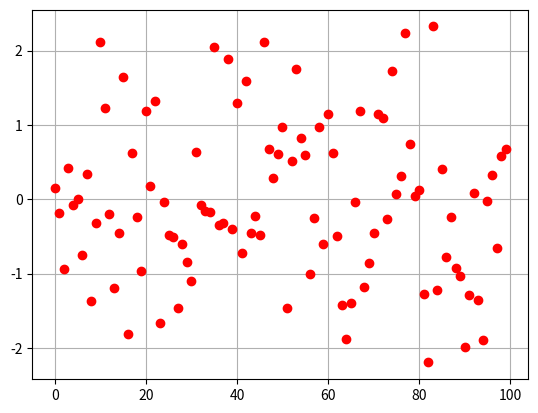
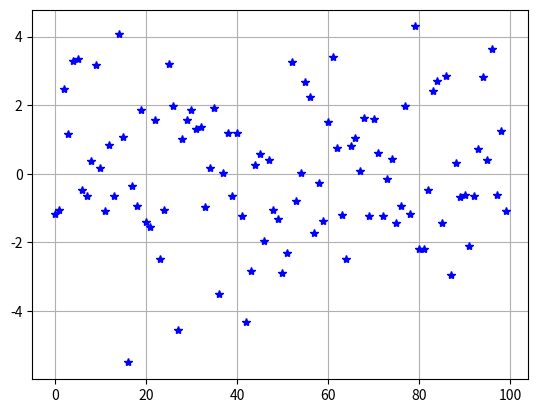
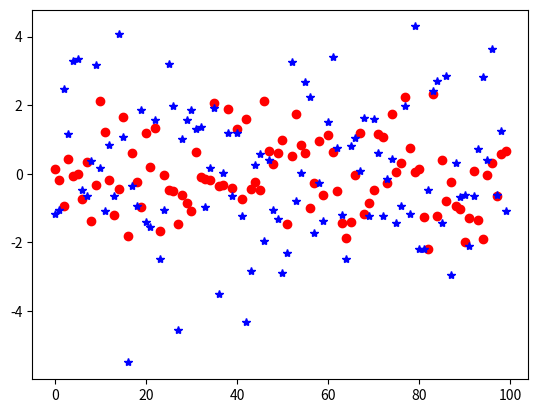
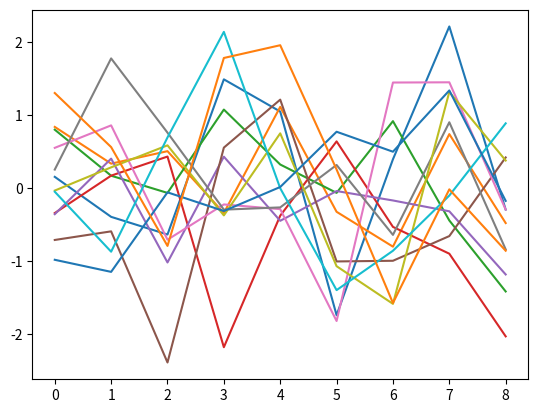
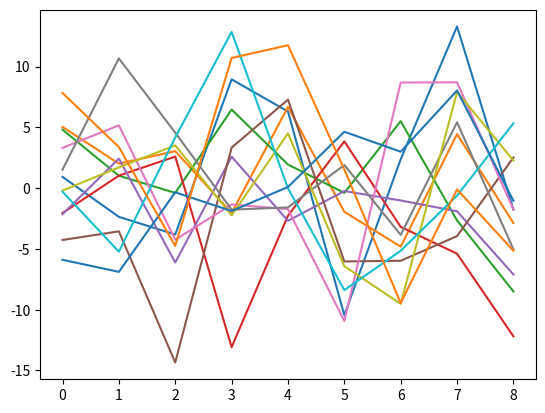
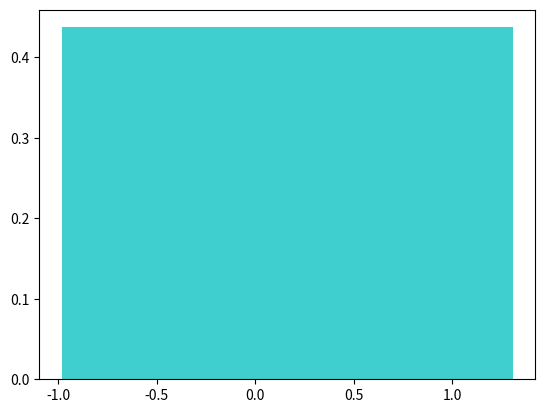
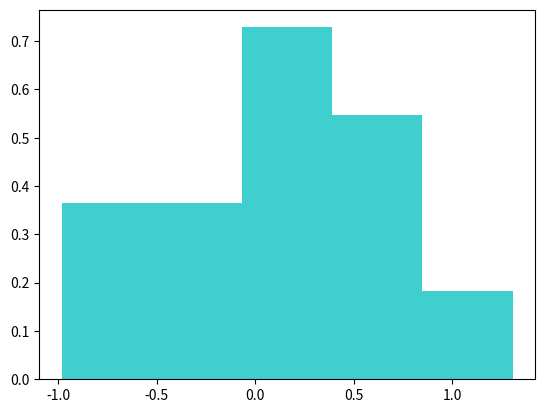
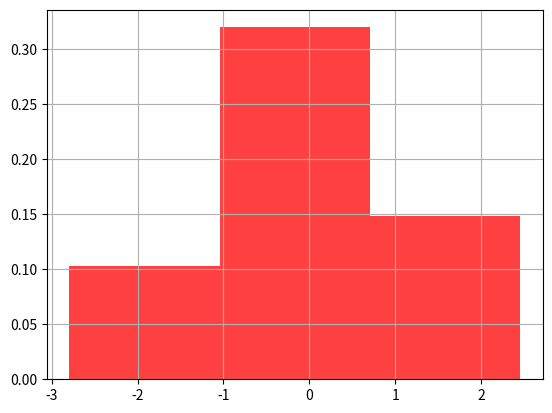
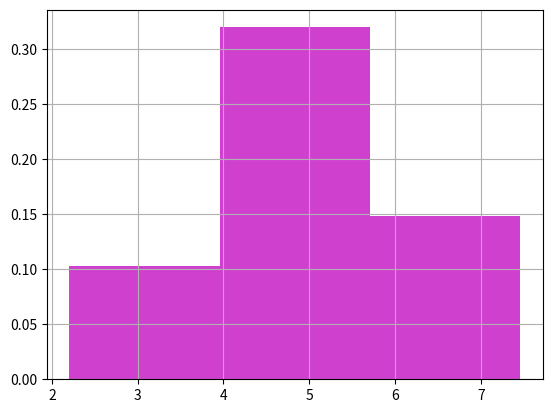
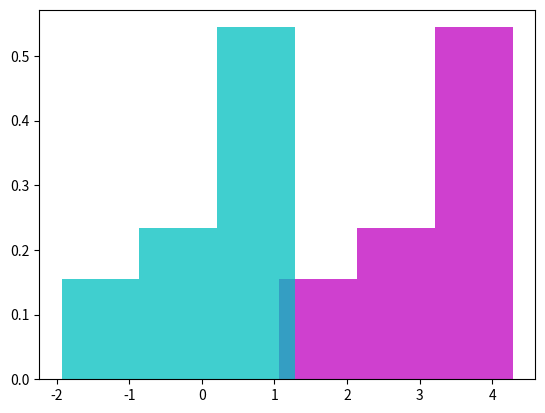
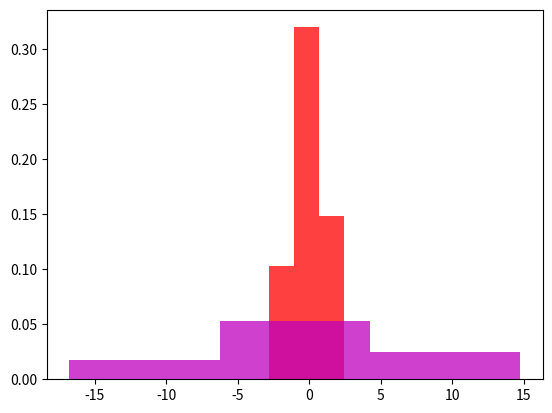
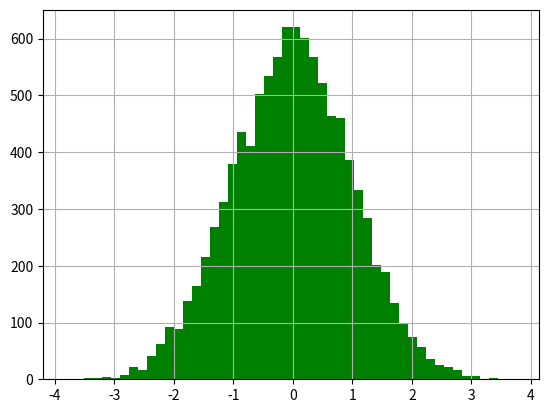
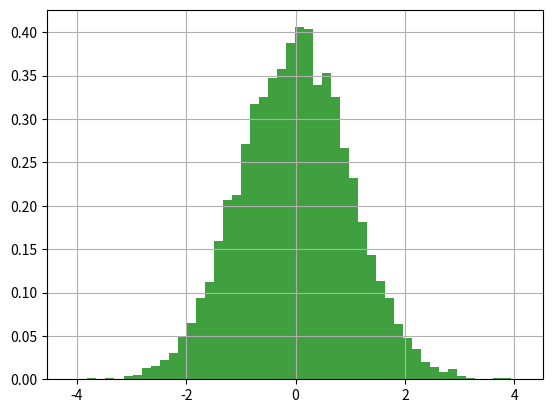

Here is the Python script that generated these plots, in order:

import numpy as np
import matplotlib.pyplot as plt

test=np.random.randn(2, 2)
print('test=', test)
nd=np.random.randn(10)
print('nd=', nd)
print('mean=', nd.mean())
print('var=', nd.var())

ud=np.random.uniform(10, -10, size=[3, 3])
print('ud=', ud)


mu=0; sigma=1
x1=mu+sigma*np.random.randn(100)

plt.figure(1)
plt.plot(x1, 'ro')
plt.grid()
plt.show()

print('x1 max =', x1.max())
print('x1 min =', x1.min())

mu=0; sigma2=2
x2=mu+sigma2*np.random.randn(100)

plt.figure(2)
plt.plot(x2, 'b*')
plt.grid()

print('x2 max =', x2.max())
print('x2 min =', x2.min())

plt.figure(3)
plt.plot(x1,'ro', x2, 'b*')



NormalDistribution = np.random.randn(9, 12)
mu = 0
SD = 6
LogNormal=mu+SD*NormalDistribution

print('NormalDistribution.min() =', NormalDistribution.min())
# -2.612972135276542
print('NormalDistribution.max() =', NormalDistribution.max())
# 2.0124483828718933
print('LogNormal.min() =', LogNormal.min())
#-15.677832811659252
print('LogNormal.max() =', LogNormal.max())
# 12.07469029723136

plt.figure(4)
plt.plot(NormalDistribution)

plt.figure(5)
plt.plot(LogNormal)

plt.figure(6)
plt.hist(NormalDistribution[0,:], bins=3, density=True, color='c', alpha=0.75)
# normed=True --> density=True
plt.figure(7)
plt.hist(NormalDistribution[0,:], bins=5, density=True, color='c', alpha=0.75)


NormalDistribution[0,:].min()
#-1.2928843651360855
NormalDistribution[0,:].max()
#2.039330203724115
width=(NormalDistribution[0,:].max()-NormalDistribution[0,:].min())/3
#1.1107381896200668
NormalDistribution[0,:].min()+width
#-0.18214617551601875NormalDistribution[0,:].min()+width*2
# 0.928592014104048
NormalDistribution[0,:].min()+width*3
#2.0393302037241146
NormalDistribution[0,:].max()
#2.039330203724115



NormalDistribution=np.random.randn(100)
mu=0; sd1=1; sd6=6
SD1=mu+sd1*NormalDistribution
SD6=mu+sd6*NormalDistribution
mu1=5
MU1=mu+sd1*NormalDistribution
MU5=mu1+sd1*NormalDistribution
plt.figure(8)
plt.hist(MU1, bins=3, density=True, color='r', alpha=0.75)
plt.grid()
plt.show()
plt.figure(9)
#plt.hold(True)
plt.hist(MU5, bins=3, density=True, color='m', alpha=0.75)
plt.grid()
plt.show()


NormalDistribution = np.random.randn(9, 12)
move=3+NormalDistribution[0,:]
plt.figure(10)
plt.hist(move, bins=3, density=True, color='m', alpha=0.75)
plt.hist(NormalDistribution[0,:], bins=3, density=True, color='c', alpha=0.75)

plt.figure(11)
plt.hist(SD1, bins=3, density=True, color='r', alpha=0.75)
plt.grid()
plt.show()
plt.hist(SD6, bins=3, density=True, color='m', alpha=0.75)
plt.grid()
plt.show()



nd=np.random.randn(10000)
plt.figure(100)
plt.hist(nd, bins=50, color='g')
plt.grid()
nd.mean() #-0.008050713102905626
nd.var() # 1.0059086547373635

a=nd.min()  # -3.5581370865725797
b=nd.max()  # 3.6194637168219708
aw=(b-a)/10  # 0.71776008033945504 width of each bin

nd=np.random.randn(10000)
plt.figure(101)
n, bins, patches = plt.hist(nd, 50, density=1, facecolor='g', alpha=0.75)
plt.grid()
nd.mean() #-0.008050713102905626
nd.var() # 1.0059086547373635
a=nd.min()  # -3.5581370865725797
b=nd.max()  # 3.619463716821970
aw=(b-a)/10  # 0.71776008033945504 width of each bin

